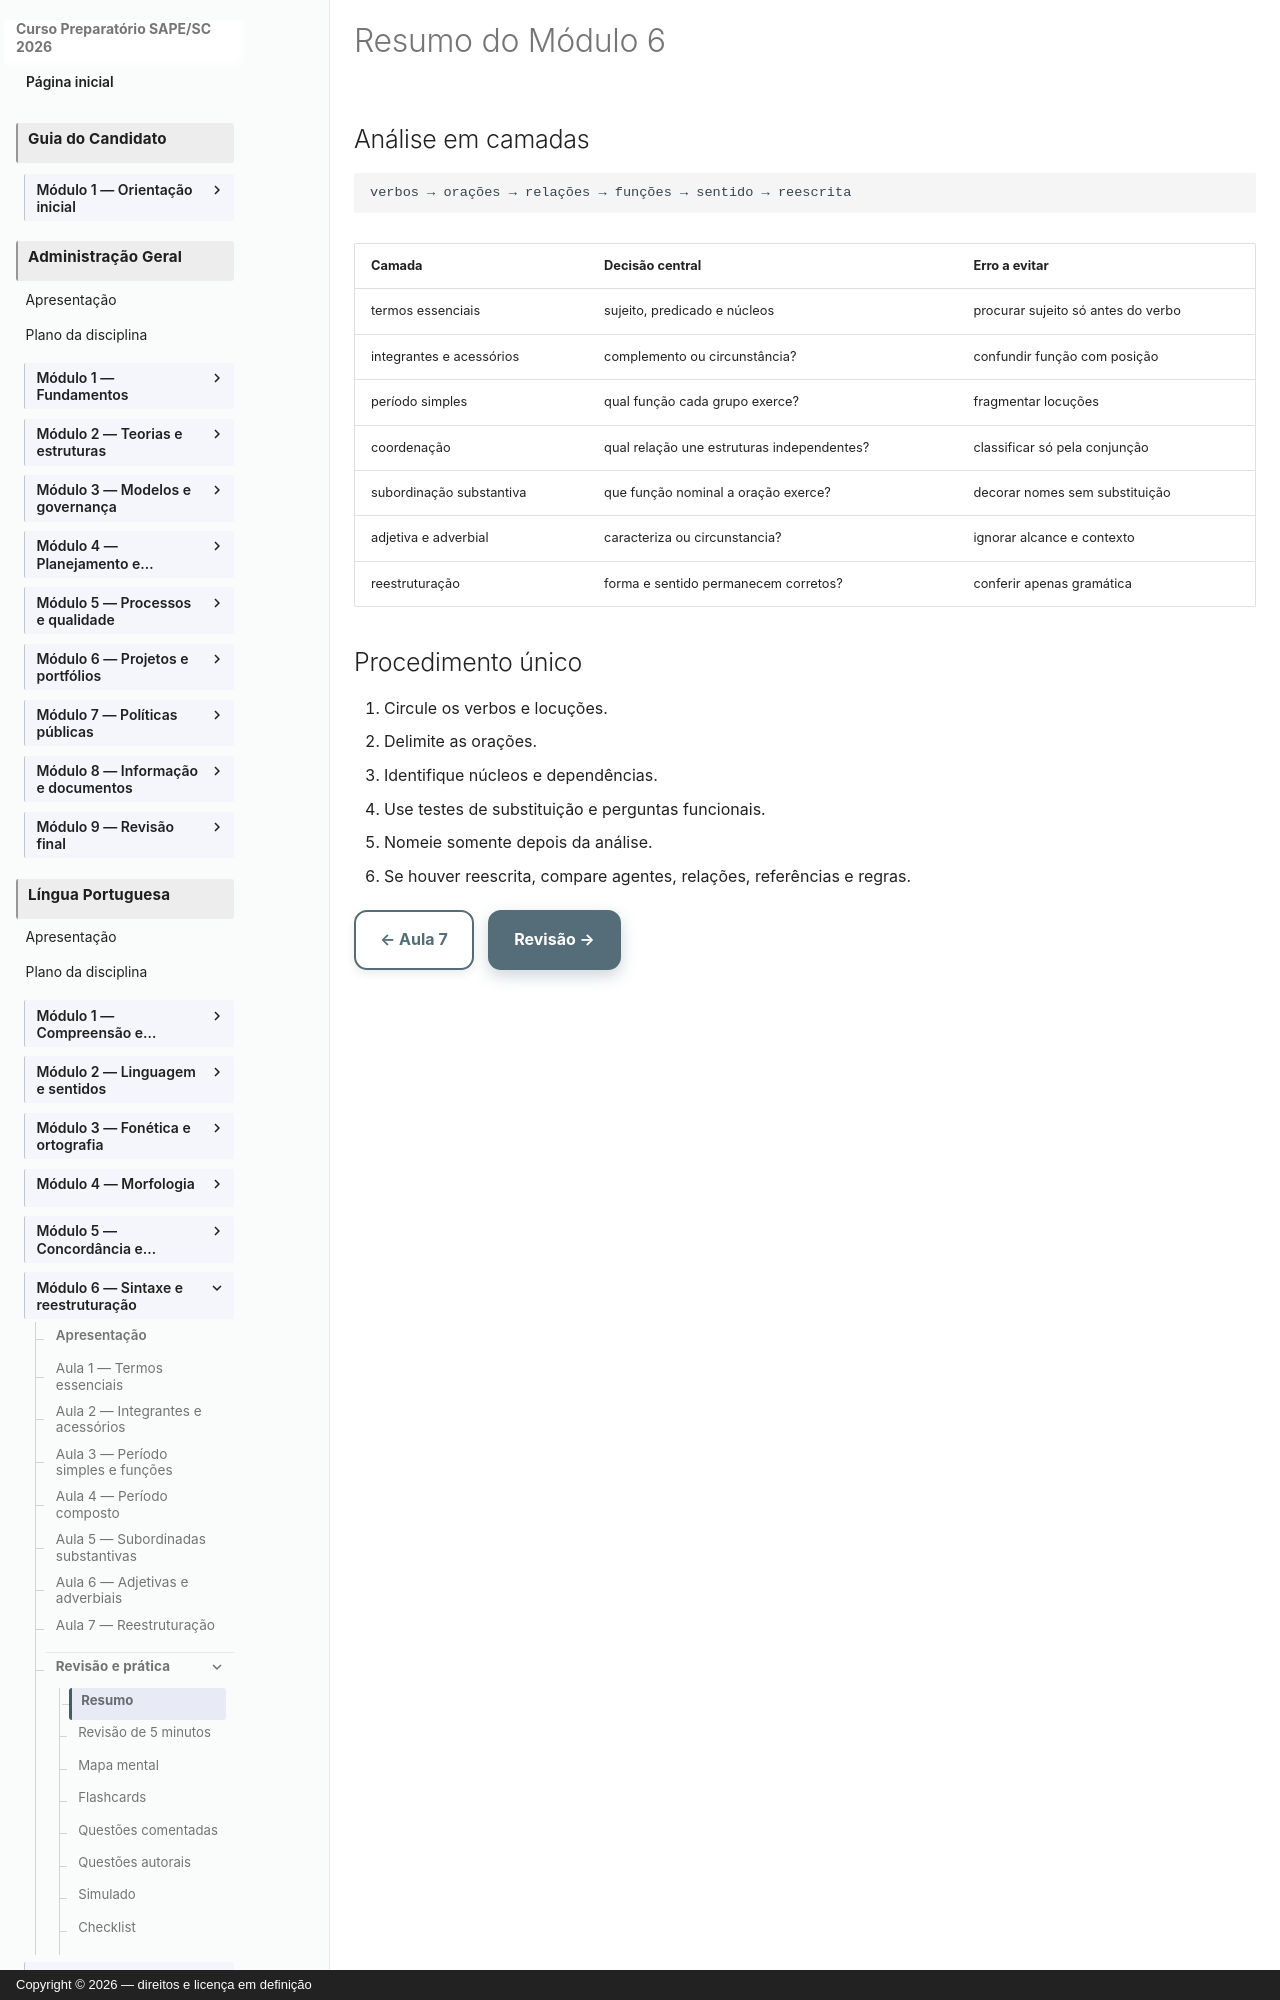

repository: vmedinax/curso-sape-sc-2026 · page: 01-portugues/modulo-06-resumo/index.html · generator: mkdocs · copyright: Copyright © 2026 — direitos e licença em definição

---
title: Resumo do Módulo 6
description: Síntese de análise sintática e reestruturação.
status: draft
last_reviewed: 2026-08-04
---

# Resumo do Módulo 6

## Análise em camadas

```text
verbos → orações → relações → funções → sentido → reescrita
```

| Camada | Decisão central | Erro a evitar |
|---|---|---|
| termos essenciais | sujeito, predicado e núcleos | procurar sujeito só antes do verbo |
| integrantes e acessórios | complemento ou circunstância? | confundir função com posição |
| período simples | qual função cada grupo exerce? | fragmentar locuções |
| coordenação | qual relação une estruturas independentes? | classificar só pela conjunção |
| subordinação substantiva | que função nominal a oração exerce? | decorar nomes sem substituição |
| adjetiva e adverbial | caracteriza ou circunstancia? | ignorar alcance e contexto |
| reestruturação | forma e sentido permanecem corretos? | conferir apenas gramática |
